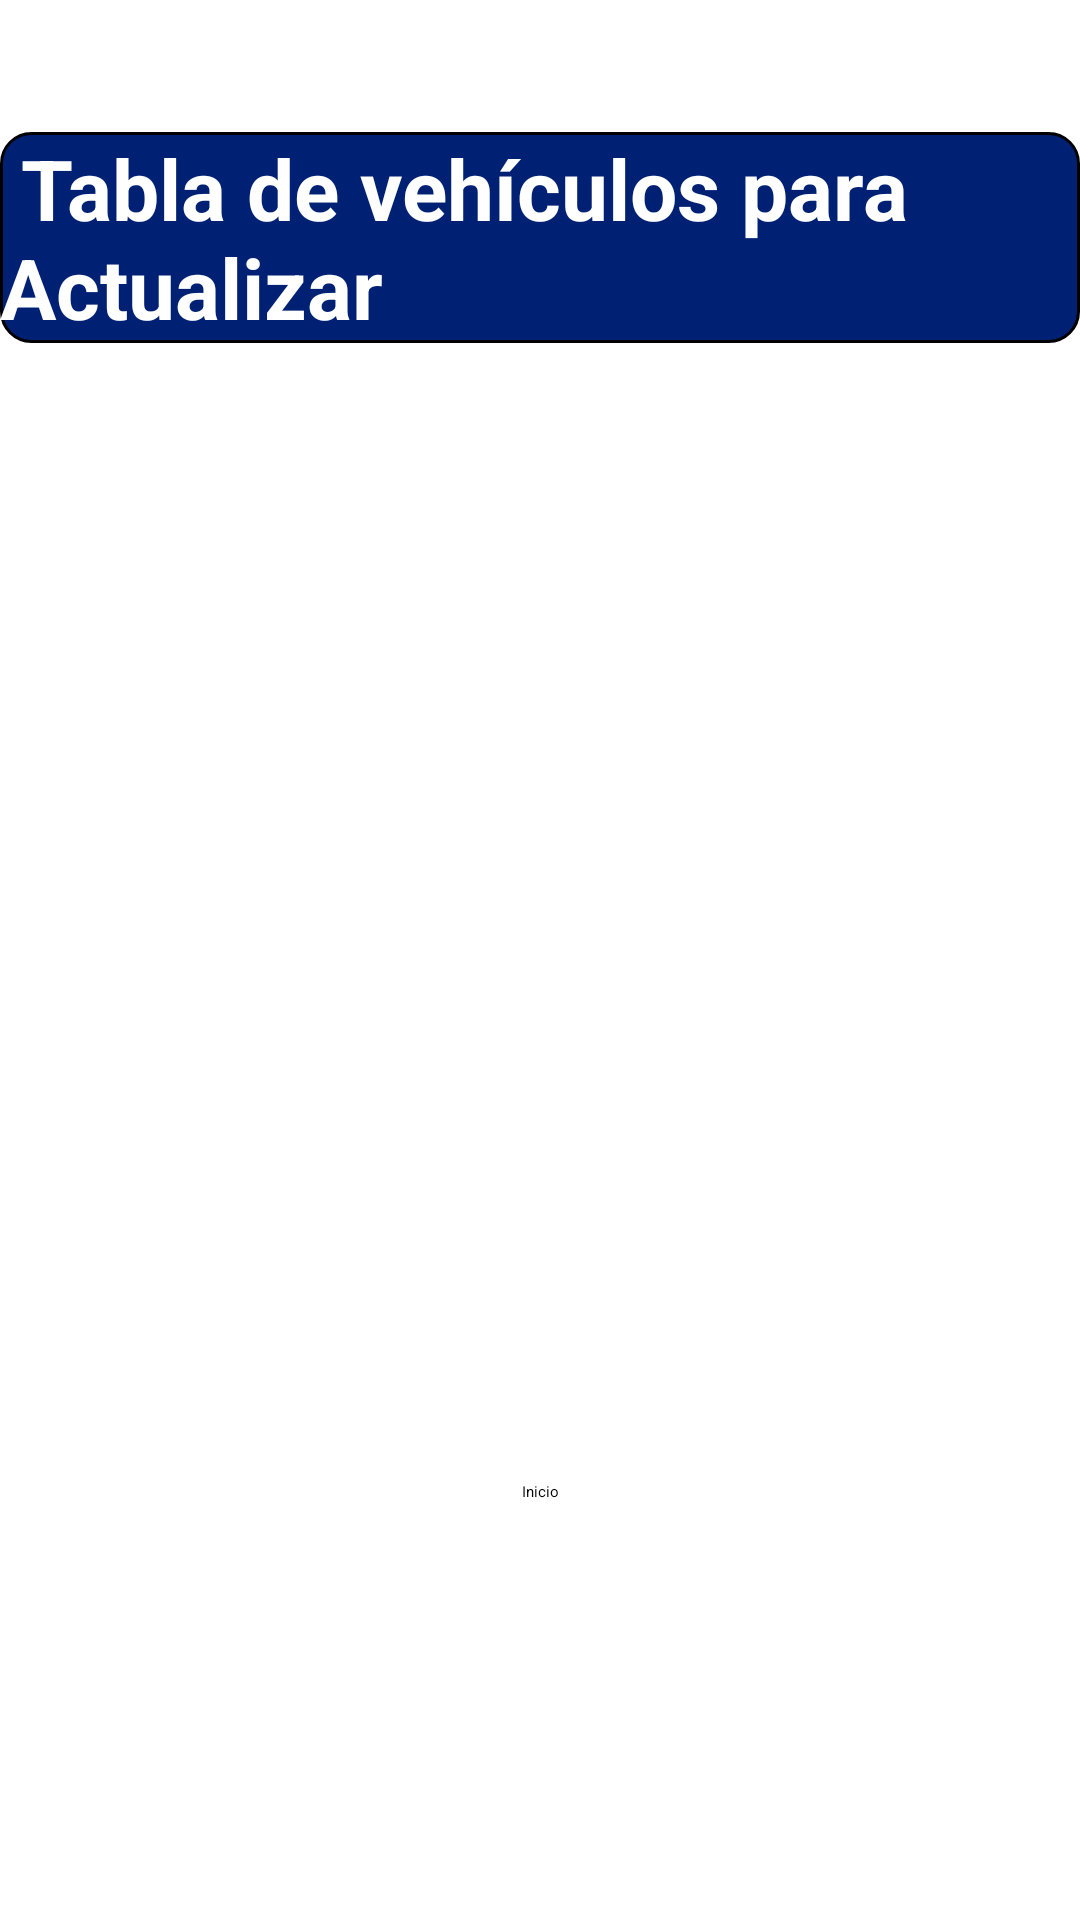

Here is an Android app screen rendered from its layout file. Give the layout XML and the strings, colors and styles it references.
<!-- AndroidManifest.xml: application theme Theme.ApiAplication -->
<!-- res/layout/activity_update_vehicle.xml -->
<?xml version="1.0" encoding="utf-8"?>
<androidx.constraintlayout.widget.ConstraintLayout xmlns:android="http://schemas.android.com/apk/res/android"
    xmlns:app="http://schemas.android.com/apk/res-auto"
    xmlns:tools="http://schemas.android.com/tools"
    android:layout_width="match_parent"
    android:layout_height="match_parent"
    tools:context=".MainActivity">

    <TextView
        android:id="@+id/textView"
        style="@style/TableTitle"
        android:layout_width="wrap_content"
        android:layout_height="wrap_content"
        android:layout_marginTop="44dp"
        android:background="@drawable/header_background"
        android:text=" Tabla de vehículos para Actualizar "
        android:textSize="28sp"
        app:layout_constraintEnd_toEndOf="parent"
        app:layout_constraintStart_toStartOf="parent"
        app:layout_constraintTop_toTopOf="parent" />

    <TableLayout
        android:id="@+id/tableLayout"
        android:layout_width="match_parent"
        android:layout_height="wrap_content"
        android:layout_marginTop="16dp"
        app:layout_constraintBottom_toTopOf="@+id/updateButton"
        app:layout_constraintStart_toStartOf="parent"
        app:layout_constraintTop_toBottomOf="@+id/textView" />


    <Button
        android:id="@+id/updateButton"
        android:layout_width="wrap_content"
        android:layout_height="wrap_content"
        android:text="Actualizar"
        android:backgroundTint="@color/black"
        android:layout_marginTop="16dp"
        app:layout_constraintTop_toBottomOf="@+id/tableLayout"
        app:layout_constraintStart_toStartOf="parent"
        app:layout_constraintEnd_toEndOf="parent"
        app:layout_constraintBottom_toBottomOf="parent"
        android:textColor="@color/white" />

    <Button
        android:id="@+id/addVehicleButton"
        android:layout_width="wrap_content"
        android:layout_height="wrap_content"
        android:text=""
        android:backgroundTint="@color/black"
        android:layout_marginTop="16dp"
        app:layout_constraintTop_toBottomOf="@+id/updateButton"
        app:layout_constraintStart_toStartOf="parent"
        app:layout_constraintEnd_toEndOf="parent" />

    <Button
        android:id="@+id/inicioButton"
        android:layout_width="wrap_content"
        android:layout_height="wrap_content"
        android:text="Inicio"
        android:backgroundTint="@color/black"
        android:layout_marginTop="16dp"
        app:layout_constraintTop_toBottomOf="@+id/updateButton"
        app:layout_constraintStart_toStartOf="parent"
        app:layout_constraintEnd_toEndOf="parent" />





</androidx.constraintlayout.widget.ConstraintLayout>
<!-- resources referenced by this layout -->
<resources>
  <!-- drawable header_background (drawable) -->
  <?xml version="1.0" encoding="utf-8"?>
  <shape xmlns:tools="http://schemas.android.com/tools"
      xmlns:android="http://schemas.android.com/apk/res/android"
      tools:ignore="ExtraText">
      <solid android:color="#002173" /> 
      <corners android:radius="10dp" /> 
      <stroke android:width="1dp"
          android:color="#000000" />
  </shape>
  <style name="TableTitle">
          <item name="android:textColor">@color/white</item>
          <item name="android:textSize">18sp</item>
          <item name="android:textStyle">bold</item>
      </style>
  <!-- not gathered from this repository: default colours our renderer supplied (Android Studio template values) -->
  <color name="black">#FF000000</color>
  <color name="white">#FFFFFFFF</color>
</resources>
